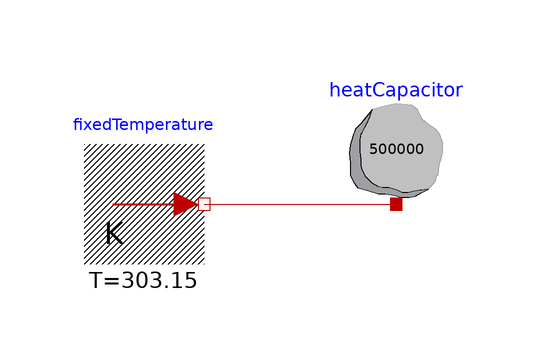

The component connection diagram of the Modelica model below, drawn from its own Placement and Line annotations.

model test_model
  Modelica.Thermal.HeatTransfer.Components.HeatCapacitor heatCapacitor(C=500000)
    annotation (Placement(transformation(extent={{2,0},{22,20}})));
  Modelica.Thermal.HeatTransfer.Sources.FixedTemperature fixedTemperature(T=
        303.15)
    annotation (Placement(transformation(extent={{-40,-10},{-20,10}})));
equation
  connect(fixedTemperature.port, heatCapacitor.port)
    annotation (Line(points={{-20,0},{12,0}}, color={191,0,0}));
  annotation (Icon(coordinateSystem(preserveAspectRatio=false)), Diagram(
        coordinateSystem(preserveAspectRatio=false)));
end test_model;